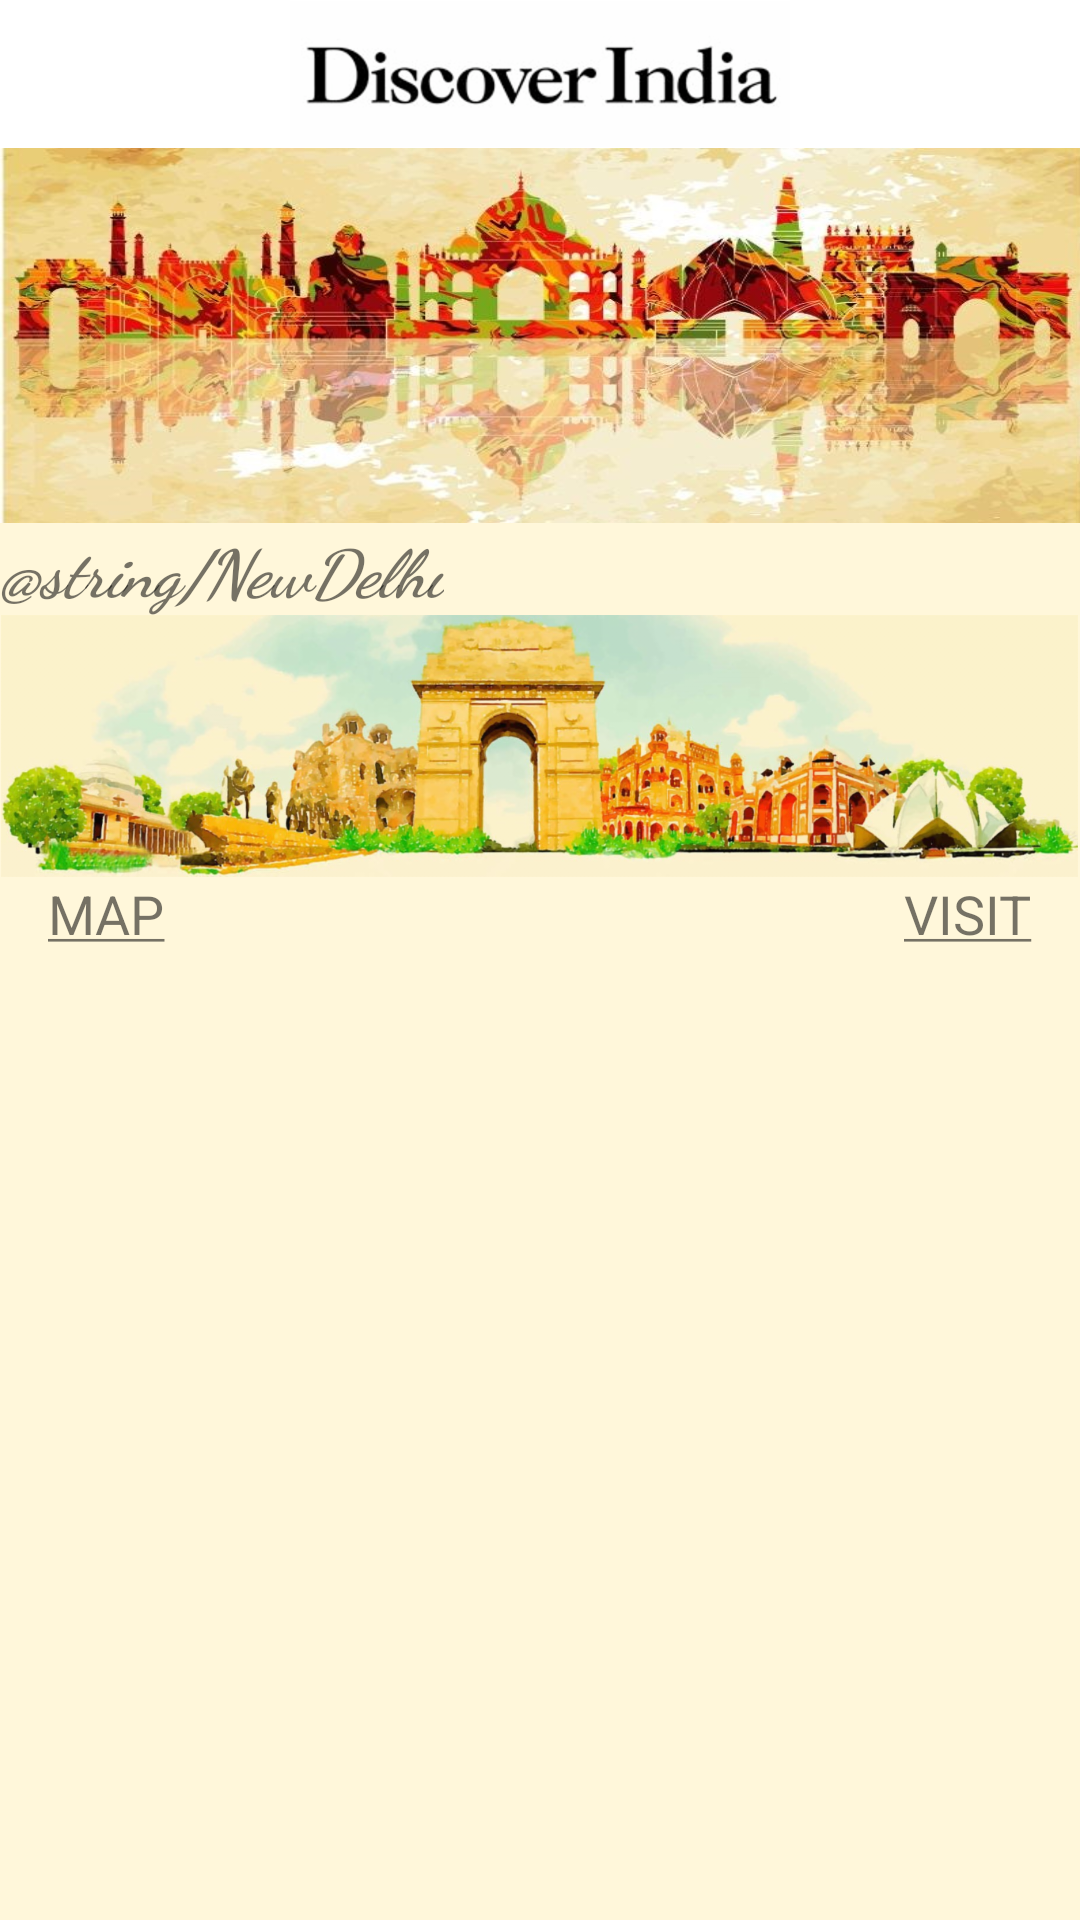

Write the Android layout XML for this screen, with the resource values it uses.
<!-- AndroidManifest.xml: application theme AppTheme -->
<!-- res/layout/activity_main.xml -->
<?xml version="1.0" encoding="utf-8"?>
<LinearLayout xmlns:android="http://schemas.android.com/apk/res/android"
    xmlns:app="http://schemas.android.com/apk/res-auto"
    xmlns:tools="http://schemas.android.com/tools"
    android:layout_width="match_parent"
    android:layout_height="match_parent"
    android:background="@color/tan_background"
    android:orientation="vertical"
    tools:context=".MainActivity">

    <ImageView
        android:layout_width="match_parent"
        android:layout_height="wrap_content"
        android:background="@android:color/white"
        android:src="@drawable/logo" />

    <ImageView
        android:layout_width="match_parent"
        android:layout_height="@dimen/main_height"
        android:adjustViewBounds="true"
        android:scaleType="fitXY"
        android:src="@drawable/tourism" />

    <ScrollView
        android:layout_width="wrap_content"
        android:layout_height="wrap_content">

        <LinearLayout
            android:layout_width="wrap_content"
            android:layout_height="wrap_content"
            android:orientation="vertical">

            <TextView
                android:layout_width="wrap_content"
                android:layout_height="wrap_content"
                android:fontFamily="cursive"
                android:text="@string/NewDelhi"
                android:textSize="@dimen/text_size2"
                android:textStyle="bold|italic" />

            <ImageView
                android:layout_width="match_parent"
                android:layout_height="wrap_content"
                android:adjustViewBounds="true"
                android:scaleType="centerInside"
                android:src="@drawable/delhi" />

            <RelativeLayout
                android:layout_width="wrap_content"
                android:layout_height="wrap_content">

                <TextView
                    android:id="@+id/map"
                    android:layout_width="wrap_content"
                    android:layout_height="wrap_content"
                    android:layout_alignParentLeft="true"
                    android:layout_marginLeft="@dimen/margin"
                    android:text="@string/map"
                    android:textSize="@dimen/text_size" />

                <TextView
                    android:id="@+id/delhiVisit"
                    android:layout_width="wrap_content"
                    android:layout_height="wrap_content"
                    android:layout_alignParentRight="true"
                    android:layout_marginRight="@dimen/margin"
                    android:text="@string/visit"
                    android:textSize="@dimen/text_size" />
            </RelativeLayout>
        </LinearLayout>
    </ScrollView>
</LinearLayout>
<!-- resources referenced by this layout -->
<resources>
  <color name="tan_background">#FFF7DA</color>
  <dimen name="main_height">125dp</dimen>
  <dimen name="margin">16dp</dimen>
  <dimen name="text_size">18sp</dimen>
  <dimen name="text_size2">22sp</dimen>
  <!-- drawable delhi: png bitmap (drawable-hdpi, 819182 bytes) -->
  <!-- drawable logo: png bitmap (drawable-hdpi, 7808 bytes) -->
  <!-- drawable tourism: png bitmap (drawable-hdpi, 403830 bytes) -->
  <string name="map"><u>MAP</u></string>
  <string name="visit"><u>VISIT</u></string>
  <style name="AppTheme" parent="Theme.AppCompat.Light.DarkActionBar">
          
          <item name="colorPrimary">@color/colorPrimary</item>
          <item name="colorPrimaryDark">@color/colorPrimaryDark</item>
          <item name="colorAccent">@color/colorAccent</item>
      </style>
  <color name="colorPrimary">#f54004</color>
  <color name="colorPrimaryDark">#f54004</color>
  <color name="colorAccent">#FF4081</color>
</resources>
